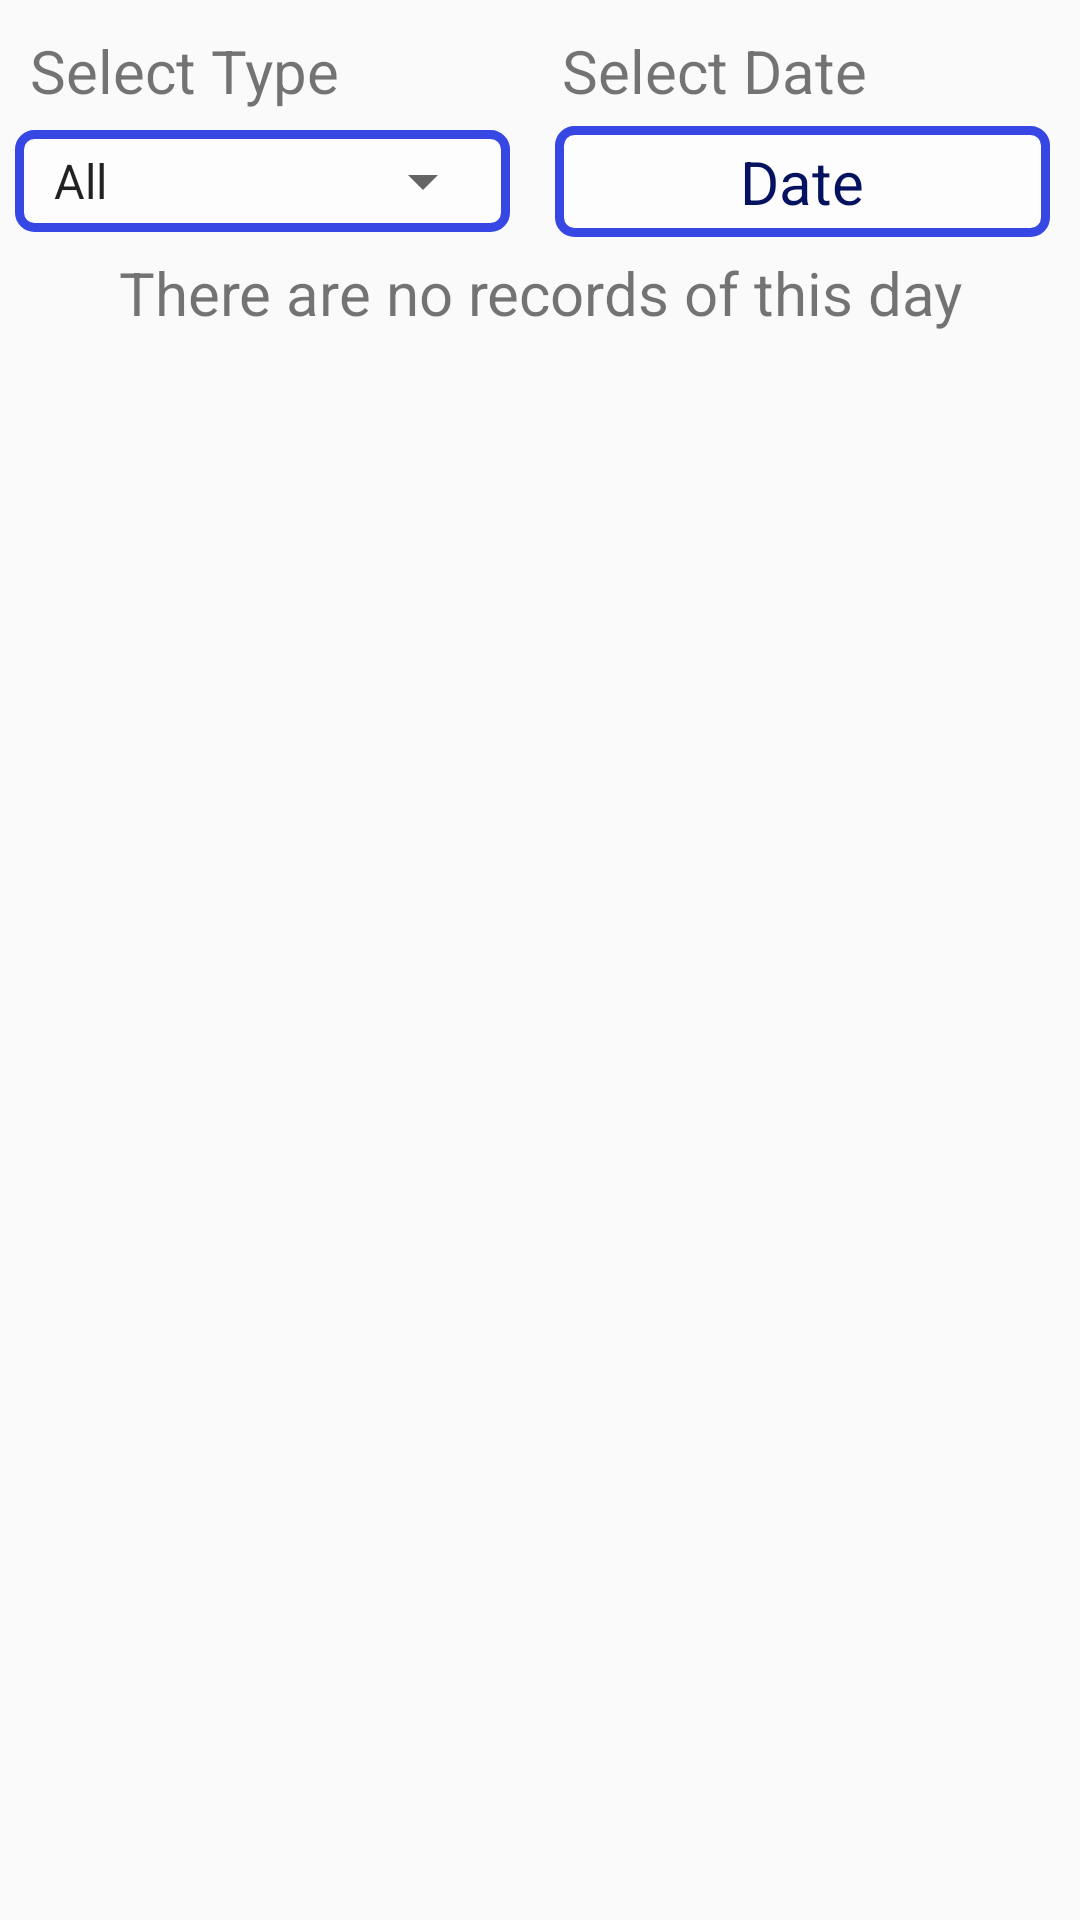

Produce the Android XML layout that renders to this screen, including the resource entries it uses.
<!-- AndroidManifest.xml: activity theme AppTheme.NoActionBar -->
<!-- res/layout/activity_historic.xml -->
<?xml version="1.0" encoding="utf-8"?>
<ScrollView xmlns:android="http://schemas.android.com/apk/res/android"
    xmlns:tools="http://schemas.android.com/tools"
    android:layout_width="match_parent"
    android:layout_height="match_parent"
    android:orientation="vertical"
    tools:context=".HistoricActivity">

    <LinearLayout
        android:layout_width="match_parent"
        android:layout_height="wrap_content"
        android:orientation="vertical"
        >

    <LinearLayout
        android:layout_width="match_parent"
        android:layout_height="wrap_content"
        android:gravity="center"
        android:layout_marginTop="5dp"
        android:id="@+id/ll_header"
        >

        <TextView
            android:layout_width="0dp"
            android:layout_height="wrap_content"
            android:layout_weight="1"
            android:text="@string/select_type"
            android:textSize="20sp"
            android:padding="5dp"
            android:layout_marginStart="5dp"
            android:layout_marginLeft="5dp" />


        <TextView
            android:layout_marginStart="10dp"
            android:layout_marginEnd="10dp"
            android:layout_width="0dp"
            android:layout_height="wrap_content"
            android:layout_weight="1"
            android:text="@string/select_date"
            android:textSize="20sp"
            android:padding="5dp"
            />

    </LinearLayout>

        <LinearLayout
            android:layout_width="match_parent"
            android:layout_height="wrap_content"
            android:gravity="center"
            >
            <LinearLayout
                android:layout_width="0dp"
                android:layout_weight="1"
                android:layout_height="wrap_content"
                android:padding="5dp"
                android:background="@drawable/et_primary"
                android:layout_marginStart="5dp"
                android:layout_marginEnd="5dp"
                >

                <Spinner
                    android:id="@+id/sp_items"
                    android:layout_width="match_parent"
                    android:layout_height="wrap_content"
                    android:layout_gravity="center"
                    android:gravity="center"
                    android:spinnerMode="dropdown"
                    tools:listitem="@layout/support_simple_spinner_dropdown_item"
                    android:entries="@array/list_views" />
            </LinearLayout>
            <TextView
                android:layout_width="0dp"
                android:layout_weight="1"
                android:layout_marginStart="10dp"
                android:layout_marginEnd="10dp"
                android:layout_height="wrap_content"
                android:background="@drawable/et_primary"
                android:padding="5dp"
                android:textSize="20sp"
                android:text="@string/date"
                android:textColor="@color/colorPrimaryDark"
                android:gravity="center"
                android:id="@+id/tv_date"
                />
        </LinearLayout>


        <android.support.v7.widget.RecyclerView
            android:layout_width="match_parent"
            android:layout_height="wrap_content"
            android:id="@+id/rv"
            />
        <TextView
            android:layout_width="match_parent"
            android:layout_height="wrap_content"
            android:text="@string/no_records"
            android:gravity="center"
            android:padding="5dp"
            android:textSize="20sp"
            android:id="@+id/tv_no_records"
            />
    </LinearLayout>

</ScrollView>
<!-- resources referenced by this layout -->
<resources>
  <string-array name="list_views">
          <item>@string/all</item>
          <item>@string/god</item>
          <item>@string/people_environment</item>
          <item>@string/to_me</item>
      </string-array>
  <color name="colorPrimaryDark">#05125F</color>
  <!-- drawable et_primary (drawable) -->
  <?xml version="1.0" encoding="utf-8"?>
  <shape xmlns:android="http://schemas.android.com/apk/res/android"
      android:shape="rectangle"
      >
      <solid android:color="@color/white" />
      <stroke android:color="@color/colorPrimary"
          android:width="3dp"
          />
      <corners android:radius="5dp"/>
  
  
  </shape>
  <string name="date">Date</string>
  <string name="no_records">There are no records of this day</string>
  <string name="select_date">Select Date</string>
  <string name="select_type">Select Type</string>
  <style name="AppTheme.NoActionBar">
          <item name="windowActionBar">false</item>
          <item name="windowNoTitle">true</item>
      </style>
  <string name="all">All</string>
  <string name="god">God</string>
  <string name="people_environment">People / Environment</string>
  <string name="to_me">To me</string>
  <color name="white">#FDFDFD</color>
  <color name="colorPrimary">#3647E4</color>
</resources>
